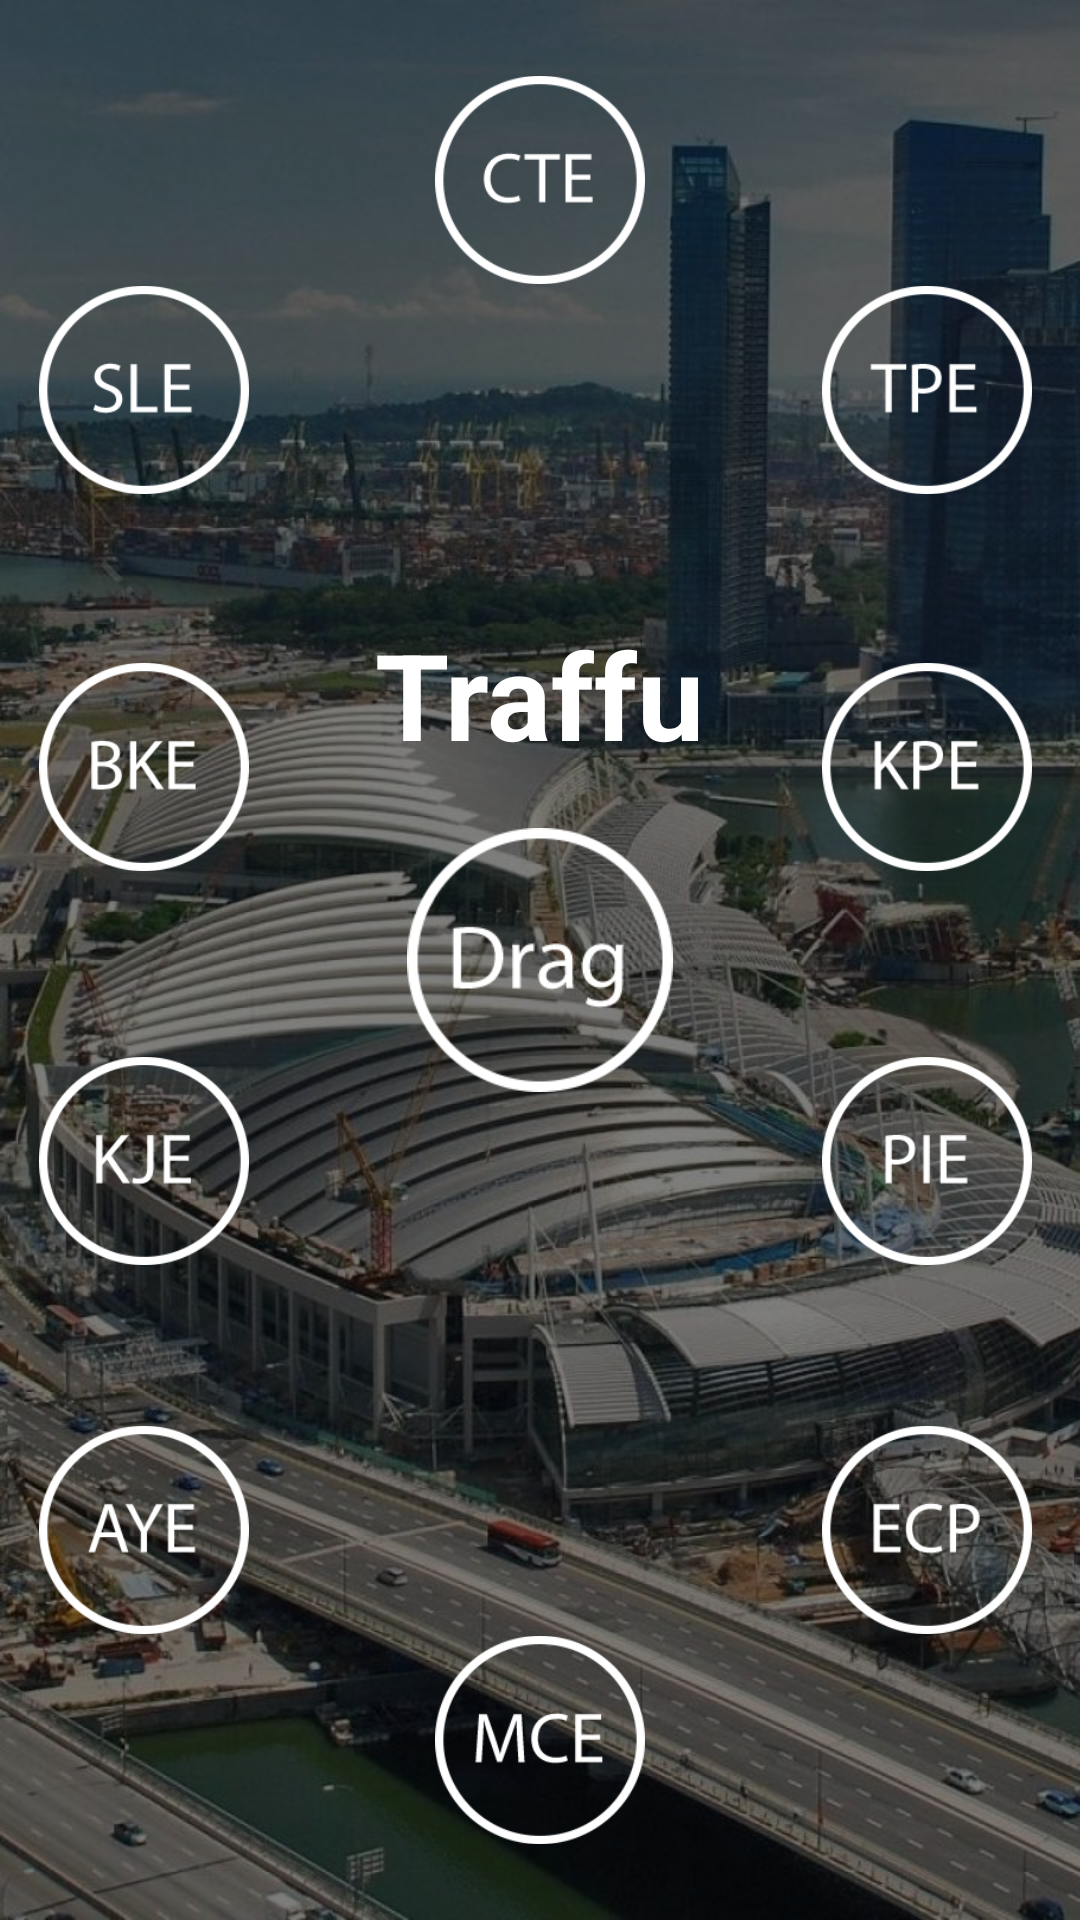

Here is an Android app screen rendered from its layout file. Give the layout XML and the strings, colors and styles it references.
<!-- AndroidManifest.xml: application theme @android:style/Theme.Black -->
<!-- res/layout/home.xml -->
<RelativeLayout xmlns:android="http://schemas.android.com/apk/res/android"
    xmlns:tools="http://schemas.android.com/tools"
    android:layout_width="match_parent"
    android:layout_height="match_parent"
    android:background="@drawable/bg"
    android:scaleType="fitXY"
    tools:context="sg.traffu.Home" >

    <RelativeLayout
        android:layout_width="match_parent"
        android:layout_height="match_parent"
        android:layout_alignParentLeft="true"
        android:layout_alignParentTop="true"
        android:background="#80000000" >
        
        <ImageView
            android:id="@+id/iv1"
            android:layout_width="wrap_content"
            android:layout_height="wrap_content"
            android:layout_centerHorizontal="true"
            android:layout_centerVertical="true"
            android:contentDescription="@string/na"
            android:src="@drawable/c8" />
        
        <ImageView
            android:id="@+id/iv2"
            android:layout_width="70dp"
            android:layout_height="70dp"
            android:layout_alignParentTop="true"
            android:layout_centerHorizontal="true"
            android:layout_marginTop="25dp"
            android:contentDescription="@string/na"
            android:src="@drawable/cte"
            android:tag="cte" />

        <TextView
            android:id="@+id/tv1"
            style="@style/main_title"
            android:layout_width="wrap_content"
            android:layout_height="wrap_content"
            android:layout_above="@+id/iv1"
            android:layout_centerHorizontal="true"
            android:layout_marginBottom="18dp"
            android:text="@string/app_name" />

        <ImageView
            android:id="@+id/iv3"
            android:layout_width="70dp"
            android:layout_height="70dp"
            android:layout_alignParentRight="true"
            android:layout_below="@+id/iv2"
            android:layout_marginRight="16dp"
            android:contentDescription="@string/na"
            android:src="@drawable/tpe"
            android:tag="tpe" />

        <ImageView
            android:id="@+id/iv7"
            android:layout_width="70dp"
            android:layout_height="70dp"
            android:layout_alignLeft="@+id/iv2"
            android:layout_alignParentBottom="true"
            android:layout_marginBottom="25dp"
            android:contentDescription="@string/na"
            android:src="@drawable/mce"
            android:tag="mce" />

        <ImageView
            android:id="@+id/iv5"
            android:layout_width="70dp"
            android:layout_height="70dp"
            android:layout_above="@+id/iv6"
            android:layout_alignLeft="@+id/iv6"
            android:layout_marginBottom="53dp"
            android:contentDescription="@string/na"
            android:src="@drawable/pie"
            android:tag="pie" />

        <ImageView
            android:id="@+id/iv4"
            android:layout_width="70dp"
            android:layout_height="70dp"
            android:layout_alignLeft="@+id/iv3"
            android:layout_alignTop="@+id/tv1"
            android:layout_marginTop="16dp"
            android:contentDescription="@string/na"
            android:src="@drawable/kpe"
            android:tag="kpe" />

        <ImageView
            android:id="@+id/iv9"
            android:layout_width="70dp"
            android:layout_height="70dp"
            android:layout_alignLeft="@+id/iv10"
            android:layout_alignTop="@+id/iv4"
            android:contentDescription="@string/na"
            android:src="@drawable/bke"
            android:tag="bke" />

        <ImageView
            android:id="@+id/iv11"
            android:layout_width="70dp"
            android:layout_height="70dp"
            android:layout_alignLeft="@+id/iv9"
            android:layout_alignTop="@+id/iv3"
            android:contentDescription="@string/na"
            android:src="@drawable/sle"
            android:tag="sle" />

        <ImageView
            android:id="@+id/iv6"
            android:layout_width="70dp"
            android:layout_height="70dp"
            android:layout_above="@+id/iv7"
            android:layout_alignLeft="@+id/iv4"
            android:contentDescription="@string/na"
            android:src="@drawable/ecp"
            android:tag="ecp" />

        <ImageView
            android:id="@+id/iv8"
            android:layout_width="70dp"
            android:layout_height="70dp"
            android:layout_above="@+id/iv7"
            android:layout_alignLeft="@+id/iv10"
            android:contentDescription="@string/na"
            android:src="@drawable/aye"
            android:tag="aye" />

        <ImageView
            android:id="@+id/iv10"
            android:layout_width="70dp"
            android:layout_height="70dp"
            android:layout_alignParentLeft="true"
            android:layout_alignTop="@+id/iv5"
            android:layout_marginLeft="13dp"
            android:contentDescription="@string/na"
            android:src="@drawable/kje"
            android:tag="kje" />

    </RelativeLayout>

</RelativeLayout>
<!-- resources referenced by this layout -->
<resources>
  <!-- drawable aye: png bitmap (drawable-xhdpi, 25469 bytes) -->
  <!-- drawable bg: jpg bitmap (drawable-xhdpi, 172525 bytes) -->
  <!-- drawable bke: png bitmap (drawable-xhdpi, 25486 bytes) -->
  <!-- drawable c8: png bitmap (drawable-xhdpi, 26023 bytes) -->
  <!-- drawable cte: png bitmap (drawable-xhdpi, 25231 bytes) -->
  <!-- drawable ecp: png bitmap (drawable-xhdpi, 25399 bytes) -->
  <!-- drawable kje: png bitmap (drawable-xhdpi, 25218 bytes) -->
  <!-- drawable kpe: png bitmap (drawable-xhdpi, 25367 bytes) -->
  <!-- drawable mce: png bitmap (drawable-xhdpi, 25709 bytes) -->
  <!-- drawable pie: png bitmap (drawable-xhdpi, 25044 bytes) -->
  <!-- drawable sle: png bitmap (drawable-xhdpi, 25276 bytes) -->
  <!-- drawable tpe: png bitmap (drawable-xhdpi, 25047 bytes) -->
  <string name="app_name">Traffu</string>
  <string name="na">NA</string>
  <style name="main_title">
          <item name="android:textSize">40sp</item>
          <item name="android:textColor">#FFFFFF</item>
          <item name="android:textStyle">bold</item>
      </style>
</resources>
